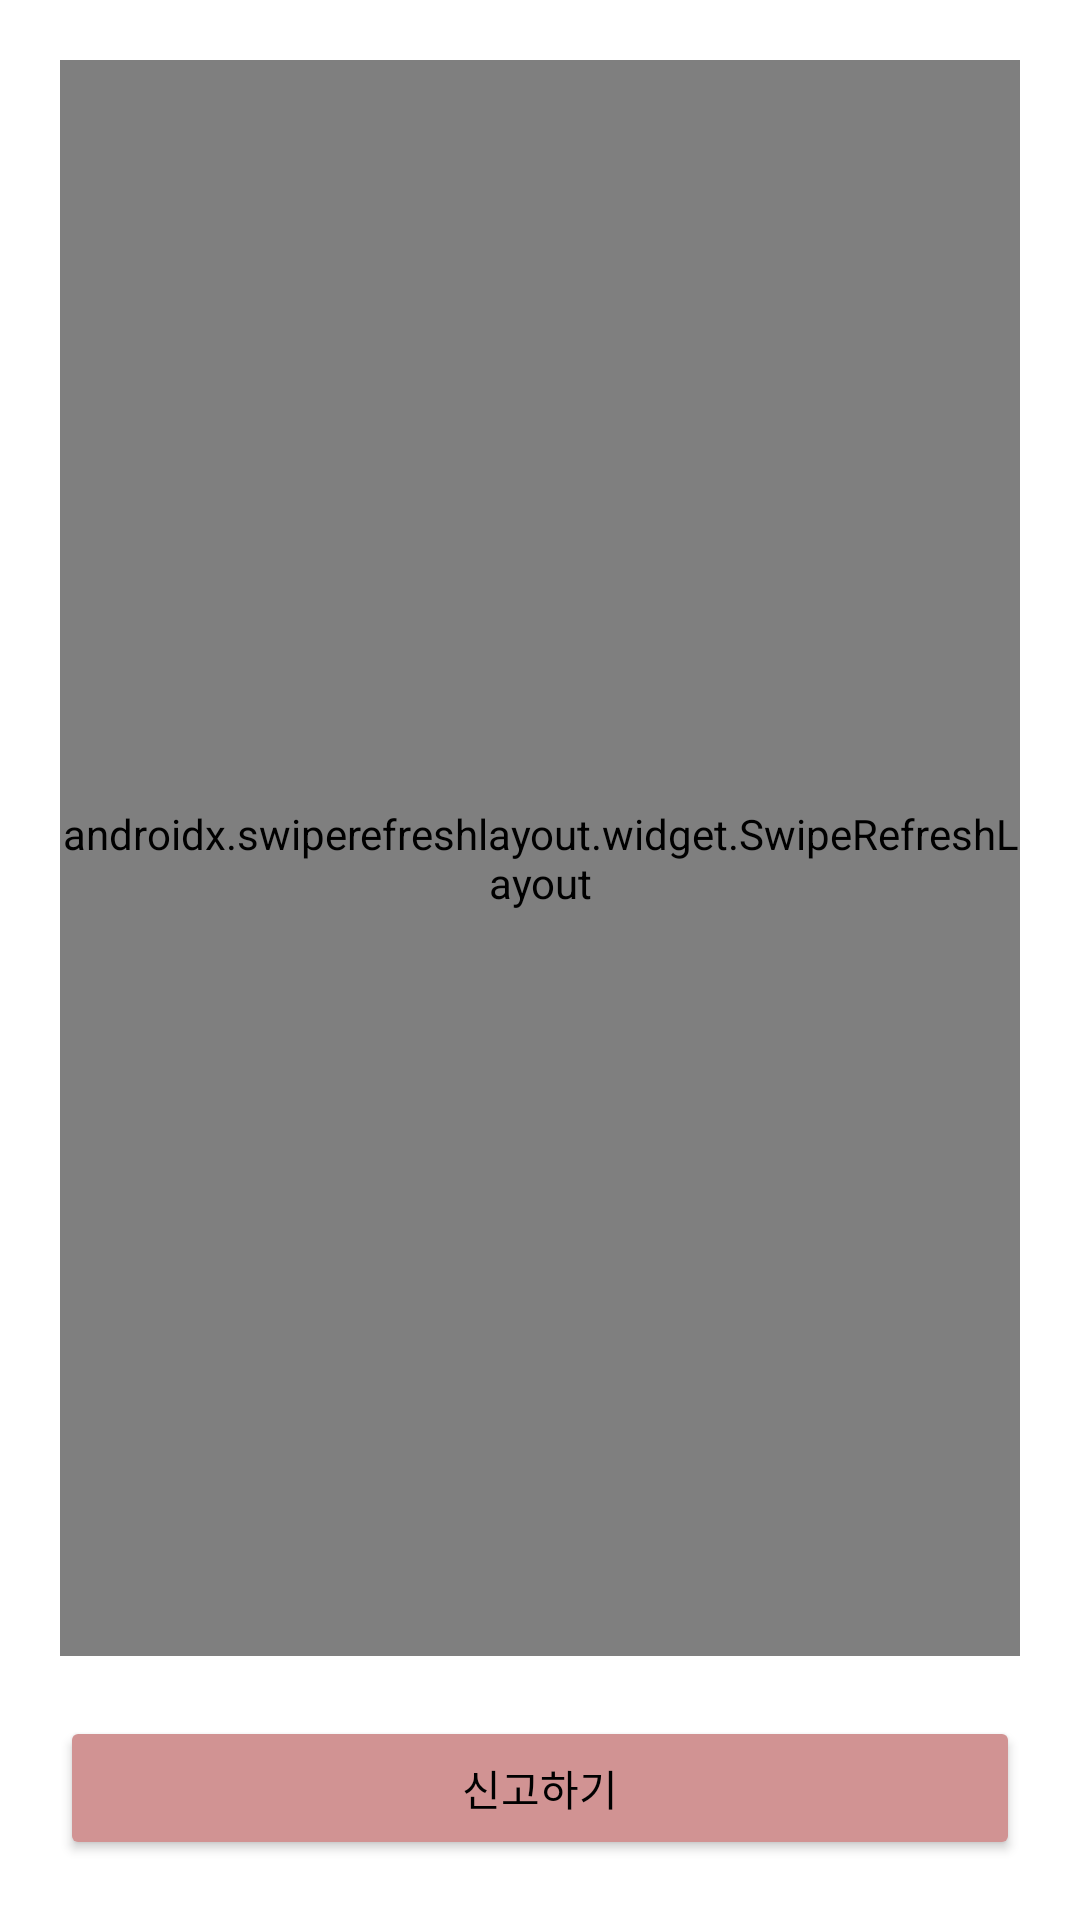

Produce the Android XML layout that renders to this screen, including the resource entries it uses.
<!-- AndroidManifest.xml: application theme Theme.IotProject -->
<!-- res/layout/activity_main.xml -->
<?xml version="1.0" encoding="utf-8"?>

<androidx.constraintlayout.widget.ConstraintLayout xmlns:android="http://schemas.android.com/apk/res/android"
    xmlns:app="http://schemas.android.com/apk/res-auto"
    xmlns:tools="http://schemas.android.com/tools"
    android:layout_width="match_parent"
    android:layout_height="match_parent"
    tools:context=".MainActivity">

    <Button
        android:id="@+id/button"
        android:layout_width="0dp"
        android:layout_height="wrap_content"
        android:layout_marginStart="20dp"
        android:layout_marginLeft="20dp"
        android:layout_marginEnd="20dp"
        android:layout_marginRight="20dp"
        android:layout_marginBottom="20dp"
        android:text="신고하기"
        android:textColor="#000000"
        app:backgroundTint="#D19393"
        app:layout_constraintBottom_toBottomOf="parent"
        app:layout_constraintEnd_toEndOf="parent"
        app:layout_constraintStart_toStartOf="parent" />

    <androidx.swiperefreshlayout.widget.SwipeRefreshLayout
        android:id="@+id/swipe_layout"
        android:layout_width="0dp"
        android:layout_height="0dp"
        android:layout_marginStart="20dp"
        android:layout_marginTop="20dp"
        android:layout_marginEnd="20dp"
        android:layout_marginBottom="20dp"
        app:layout_behavior="@string/appbar_scrolling_view_behavior"
        app:layout_constraintBottom_toTopOf="@+id/button"
        app:layout_constraintEnd_toEndOf="parent"
        app:layout_constraintStart_toStartOf="parent"
        app:layout_constraintTop_toTopOf="parent">

        <androidx.recyclerview.widget.RecyclerView
            android:id="@+id/recyclerview"
            android:layout_width="match_parent"
            android:layout_height="match_parent"
            app:layout_constraintBottom_toTopOf="@+id/button"
            app:layout_constraintEnd_toEndOf="parent"
            app:layout_constraintStart_toStartOf="parent"
            app:layout_constraintTop_toTopOf="parent" />
    </androidx.swiperefreshlayout.widget.SwipeRefreshLayout>
</androidx.constraintlayout.widget.ConstraintLayout>
<!-- resources referenced by this layout -->
<resources>
  <style name="Theme.IotProject" parent="Theme.MaterialComponents.DayNight.DarkActionBar">
          
          <item name="colorPrimary">@color/purple_500</item>
          <item name="colorPrimaryVariant">@color/purple_700</item>
          <item name="colorOnPrimary">@color/white</item>
          
          <item name="colorSecondary">@color/teal_200</item>
          <item name="colorSecondaryVariant">@color/teal_700</item>
          <item name="colorOnSecondary">@color/black</item>
          
          <item name="android:statusBarColor" tools:targetApi="l">?attr/colorPrimaryVariant</item>
          
      </style>
  <!-- not gathered from this repository: default colours our renderer supplied (Android Studio template values) -->
  <color name="purple_500">#FF6200EE</color>
  <color name="purple_700">#FF3700B3</color>
  <color name="teal_200">#FF03DAC5</color>
  <color name="teal_700">#FF018786</color>
  <color name="black">#FF000000</color>
  <color name="white">#FFFFFFFF</color>
</resources>
